Run: headless pygame with SDL's dummy video driver; simulated clock (each Clock.tick advances the game by its frame time, no real sleeping); random seed 0; keys injected as events and as key.get_pressed() state; no mouse input.
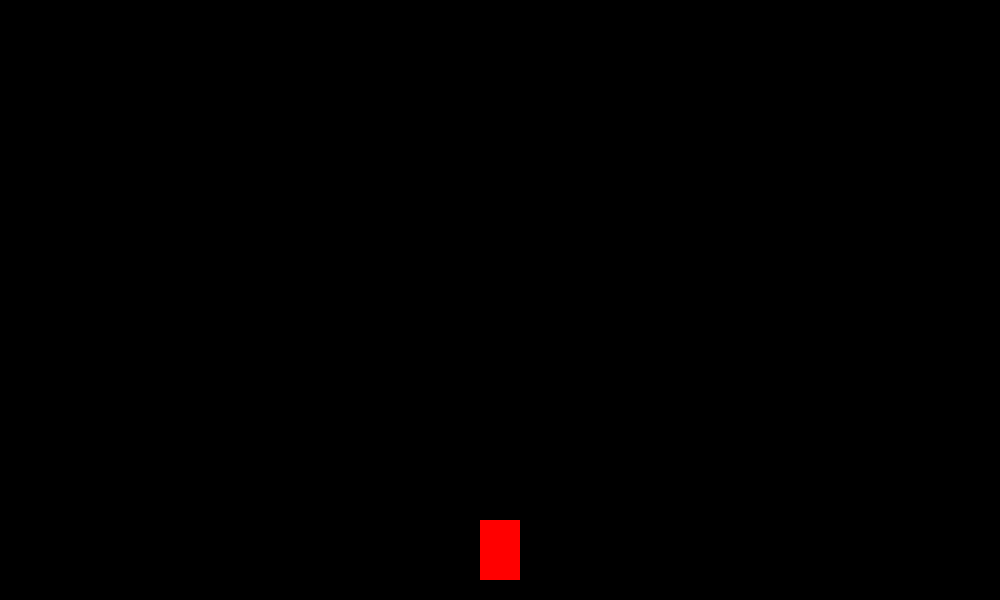
Frame 1 of 4 · flips 1–60 · no input
Frame 2 of 4 · flips 61–180 · tapped SPACE, RETURN · held RIGHT (→), D · screen unchanged from frame 1, image omitted
Frame 3 of 4 · flips 181–300 · held DOWN (↓), S · screen unchanged from frame 2, image omitted
Frame 4 of 4 · flips 301–420 · held LEFT (←), A, UP (↑), W · screen unchanged from frame 3, image omitted

The pygame program that drew these frames:

import pygame
import time
import random


WIDTH, HEIGHT = 1000, 600
PLAYER_WIDTH, PLAYER_HEIGHT = 40, 60
WINDOW = pygame.display.set_mode((WIDTH, HEIGHT))
TITLE = pygame.display.set_caption("Space Dodge")


def main():
    player = pygame.Rect((WIDTH - PLAYER_WIDTH) / 2, HEIGHT - PLAYER_HEIGHT - 20, PLAYER_WIDTH, PLAYER_HEIGHT)
    
    running = True
    while running:
        for event in pygame.event.get():
            if event.type == pygame.QUIT:
                running = False
                break        
        draw(player)

        keys = pygame.key.get_pressed()
        
    
    pygame.quit()


def draw(player):
    pygame.draw.rect(WINDOW, "red", player)
    pygame.display.update()





if __name__ == "__main__":
    main()
